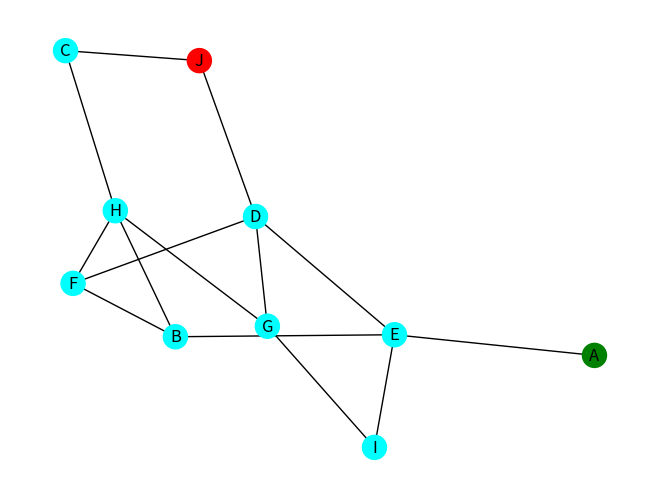
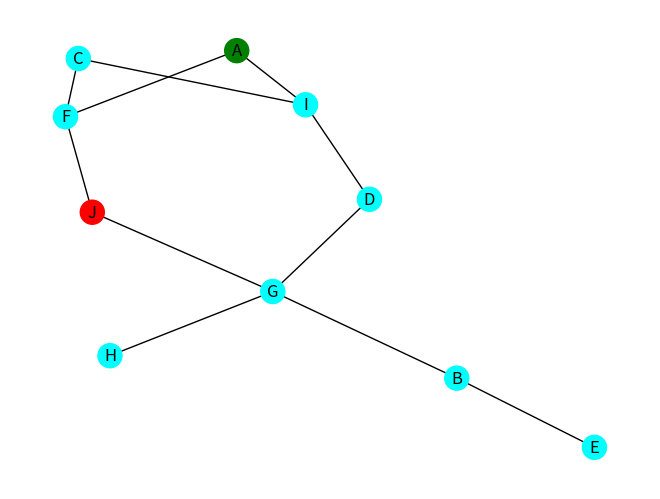
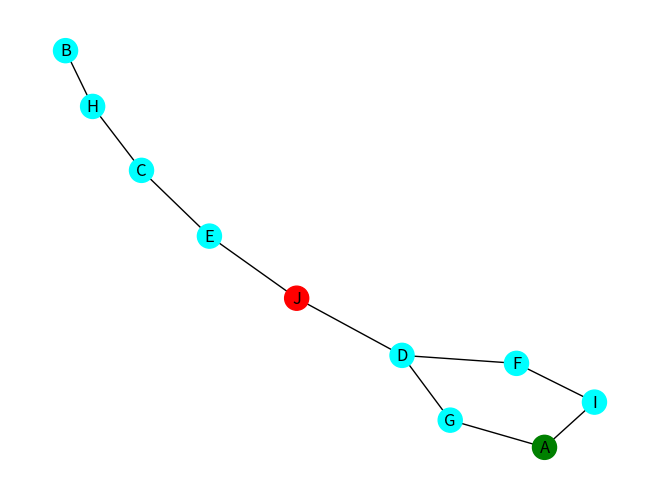
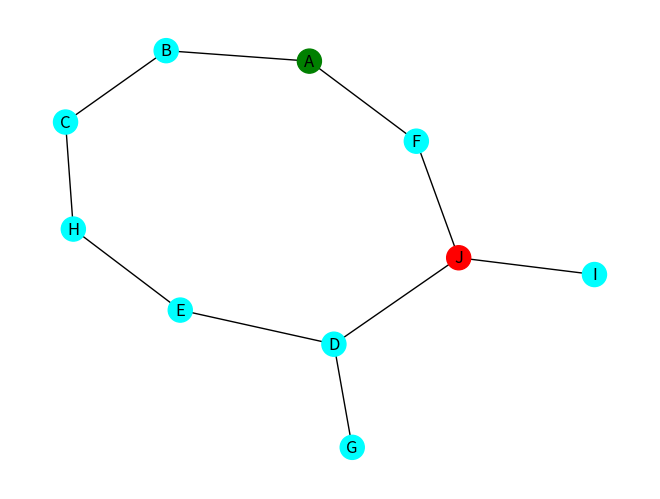
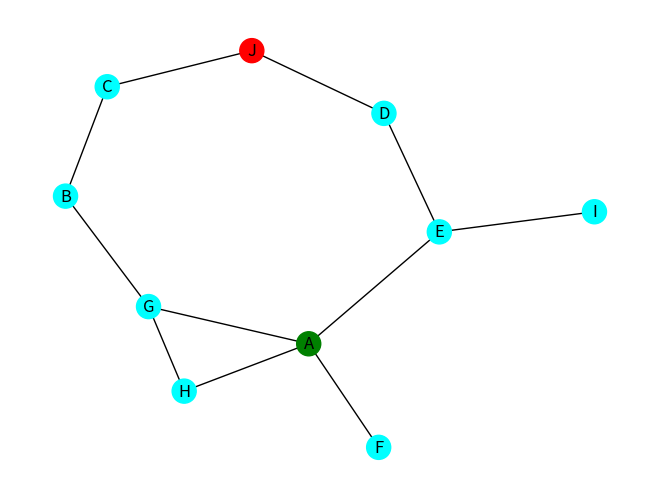
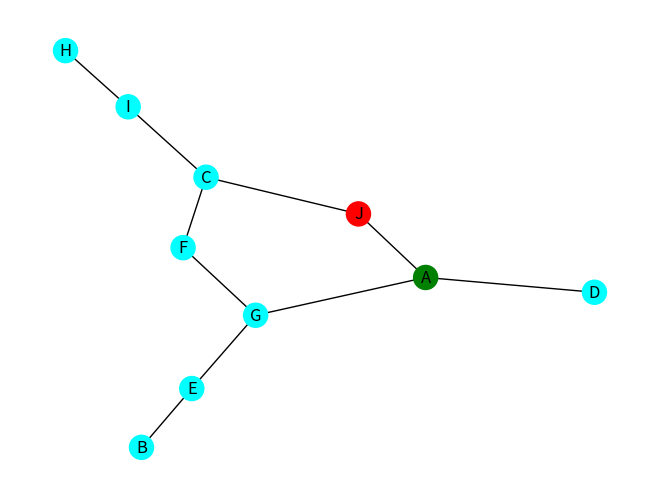

The matplotlib source for these figures, in order:
#!/usr/bin/env python3

"""
Breadth First search
iterative Depth First search
recursive Depth First search
"""



from abc import ABC, abstractmethod, abstractproperty
from dataclasses import dataclass
from typing import NamedTuple, Union, Optional, Any
from functools import reduce
from operator import or_
import numpy as np
import matplotlib.pyplot as plt
import networkx as nx



##### Utilities to generate a random graph and the display thtereof #####

def generate_graph(n, seed=None):
    """
    Generate a random prahp in this form:
        graph = {'vertices': {A, B, C, D}, 'edges': {{A,B}, {B,C}}}
    """
    
    # limitations
    if n > 26:
        raise ValueError("n must be less that or equal tomthe nmber of the letters innthe latin alphabet")
    
    # initialize a graph object
    graph= dict(vertices={chr(65+i) for i in range(n)}, edges=set())
    
    # Random seed
    if seed is True:
        seed = np.random.randint(1, 9999)
        print("seed =", seed)
    rs = np.random.RandomState(seed)
    
    # make a random adj mx
    p = np.log(n) / 10 / n
    while True:
        mx = np.triu(rs.rand(n,n))
        mx += mx.T
        mx = (mx <= p).astype("uint8")
        mx[np.diag_indices(n)] = 0
        
        if mx.sum(axis=0).min() > 0: break
        else: p += 0.001
            
    # convert the adj mx into edges dict
    for i,row in enumerate(np.triu(mx)[:-1]):
        for j in np.nonzero(row)[0]:
            graph['edges'].add(frozenset({chr(65+i), chr(65+j)}))
    return graph
            

def display_graph(graph):
    """
    Vizualize a graph passed in in this form:
    graph = {'vertices': {A, B, C, D}, 'edges': {{A,B}, {B,C}}}
    """
    plt.figure()
    G = nx.Graph()
    G.add_nodes_from(graph['vertices'])
    G.add_edges_from(graph['edges'])
        
    # add coloring to the nodes
    color_map = []
    for node in G:
        if node == min(graph['vertices']):
            color_map.append('green')
        elif node == max(graph['vertices']):
            color_map.append('red')
        else: 
            color_map.append('cyan')
    
    nx.draw(G, with_labels=True, node_color=color_map,)
    plt.show()


   
#### Data Structures to fomralize the problem #####

class AbstractQueue(ABC):
    """Abstract Queue for FIFO and LIFO queues"""
    def __init__(self, items=None): self._items = list(items or [])
    def __repr__(self): return f"{self.__class__.__name__}({str(self._items)[1:-1]})"
    def __getitem__(self, index): return self._items[index]
    def __delitem__(self, index): del self._items[index]
    def __len__(self): return len(self._items)
    def is_empty(self): return len(self) == 0
    def add(self, item): self._items.append(item)
    @abstractmethod
    def pop(self):
        "pop-right for stack bzw pop-left for queue"
        if len(self) == 0: raise IndexError("The queue is empty")


class Queue(AbstractQueue):
    """FIFO queue"""
    def pop(self):
        super().pop()
        item = self[0]
        del self[0]
        return item


class Stack(AbstractQueue):
    """LIFO queue i.e. stack"""
    def pop(self):
        super().pop()
        return self._items.pop()


@dataclass
class Node:
    state: Union[int, str, Any]
    parent: Optional['Node'] = None
    action: Optional[Any] = None
    def __repr__(self): return "{}({})".format(self.__class__.__name__, self.state)


class AbstractSearchProblem(ABC):
    """
    Abstract Search Problem class
    """
    def __init__(self, problem_representation=None):
        self.problem_representation = problem_representation
    
    @abstractproperty
    def initial(self):
        "returns the INITIAL state"
    
    @abstractmethod
    def is_goal(self, state) -> bool:
        "returns True if the state is a goal state"
    
    @abstractmethod
    def actions(self, state):
        "returns valid actions from the given state"
    
    @abstractmethod
    def result(self, state, action):
        "transition model"
    
    def action_cost(self, state, action, next_state) -> float:
        "Returns the cost of performing an action from the current state that takes the agent to the next_state"
        "Not needed in BFS and DFS"
        return 1.0


class SearchProblem(AbstractSearchProblem):
    """
    Concrete search problem representation and implementation.
    """
    def __init__(self, problem_representation):
        """
        Expects a graph as problem representation, in this format:
        graph = {'vertices': {A, B, C, D}, 'edges': {{A,B}, {B,C}}}
        """
        self.graph = problem_representation

    @property
    def initial(self):
        """Returns the INITIAL state"""
        return min(self.graph['vertices'])
    
    def is_goal(self, state) -> bool:
        return state == max(self.graph['vertices'])
    
    def actions(self, state) -> set:
        return reduce(or_, {edge for edge in self.graph['edges'] if state in edge}, frozenset()).difference({state})
        
    def result(self, state, action):
        """transition model"""
        next_state = action  # here
        edge = frozenset({state, action})
        return next_state if edge in self.graph['edges'] else None
    
    def expand(self, node):
        """
        note: in AIMA, expand() is a stand-alone function
        """
        state = node.state
        for action in self.actions(state):
            next_state = self.result(state, action)
            yield Node(state=next_state, parent=node)
    
    def get_solution_path(self, node):
        assert self.is_goal(node.state), "node must be the GOAL"
        path = [node.state,]
        while node.state != self.initial:
            node = node.parent
            path.append(node.state)
        return path[::-1]

    

##### The most important part - the search functions themselves #####

def search(problem, search_type="BFS"):
    """
    BFS bzw DFS
    """
    node = Node(problem.initial)
    
    if problem.is_goal(node.state):
        return node
    
    frontier = Queue([node,]) if str(search_type).upper()=='BFS' else Stack([node,])
    reached = {problem.initial}  # a set of states
    
    while not frontier.is_empty():
        node = frontier.pop()
        for child in problem.expand(node):
            state = child.state
            if problem.is_goal(state):
                return child
            if state not in reached:
                reached.add(state)
                frontier.add(child)

    # return failure
    return None


def recurse(node, problem, reached):
    """The recurser function for the recursive depth first search"""
    # base case
    if problem.is_goal(node.state):
        return node
    
    # recursive case
    reached.add(node.state)
    
    for child in problem.expand(node):
        if child.state in reached:
            continue
        
        output = recurse(child, problem, reached)
        if output is not None:
            return output
        
    # return failure
    return None


def recursive_search(problem):
    """Recursive depth first search. Kick-starts the recurse() function"""
    reached = set()
    return recurse(Node(problem.initial), problem, reached)



if __name__ == '__main__':
    # Demo
    seeds = [3468, 5465, 4672, 2825, 5866, True]
    
    for seed in seeds:
        print(f"\n\nseed = {seed}:")
        graph = generate_graph(n=10, seed=seed)
        
        display_graph(graph)
        
        problem = SearchProblem(graph)
        
        # BFS
        solution = search(problem, "BFS")
        print("solution:", solution, end="\t\t")
        
        if solution:
            solution_path = problem.get_solution_path(solution)
            print("BFS solution path:", solution_path)
        
        
        # DFS
        solution = search(problem, "DFS")
        print("solution:", solution, end="\t\t")
        
        if solution:
            solution_path = problem.get_solution_path(solution)
            print("DFS solution path:", solution_path)
            
        
        # RECURSIVE SEARCH
        solution = recursive_search(problem)
        print("solution", solution, end="\t\t")
        
        if solution:
            solution_path = problem.get_solution_path(solution)
            print("Recursive solution path:", solution_path)
